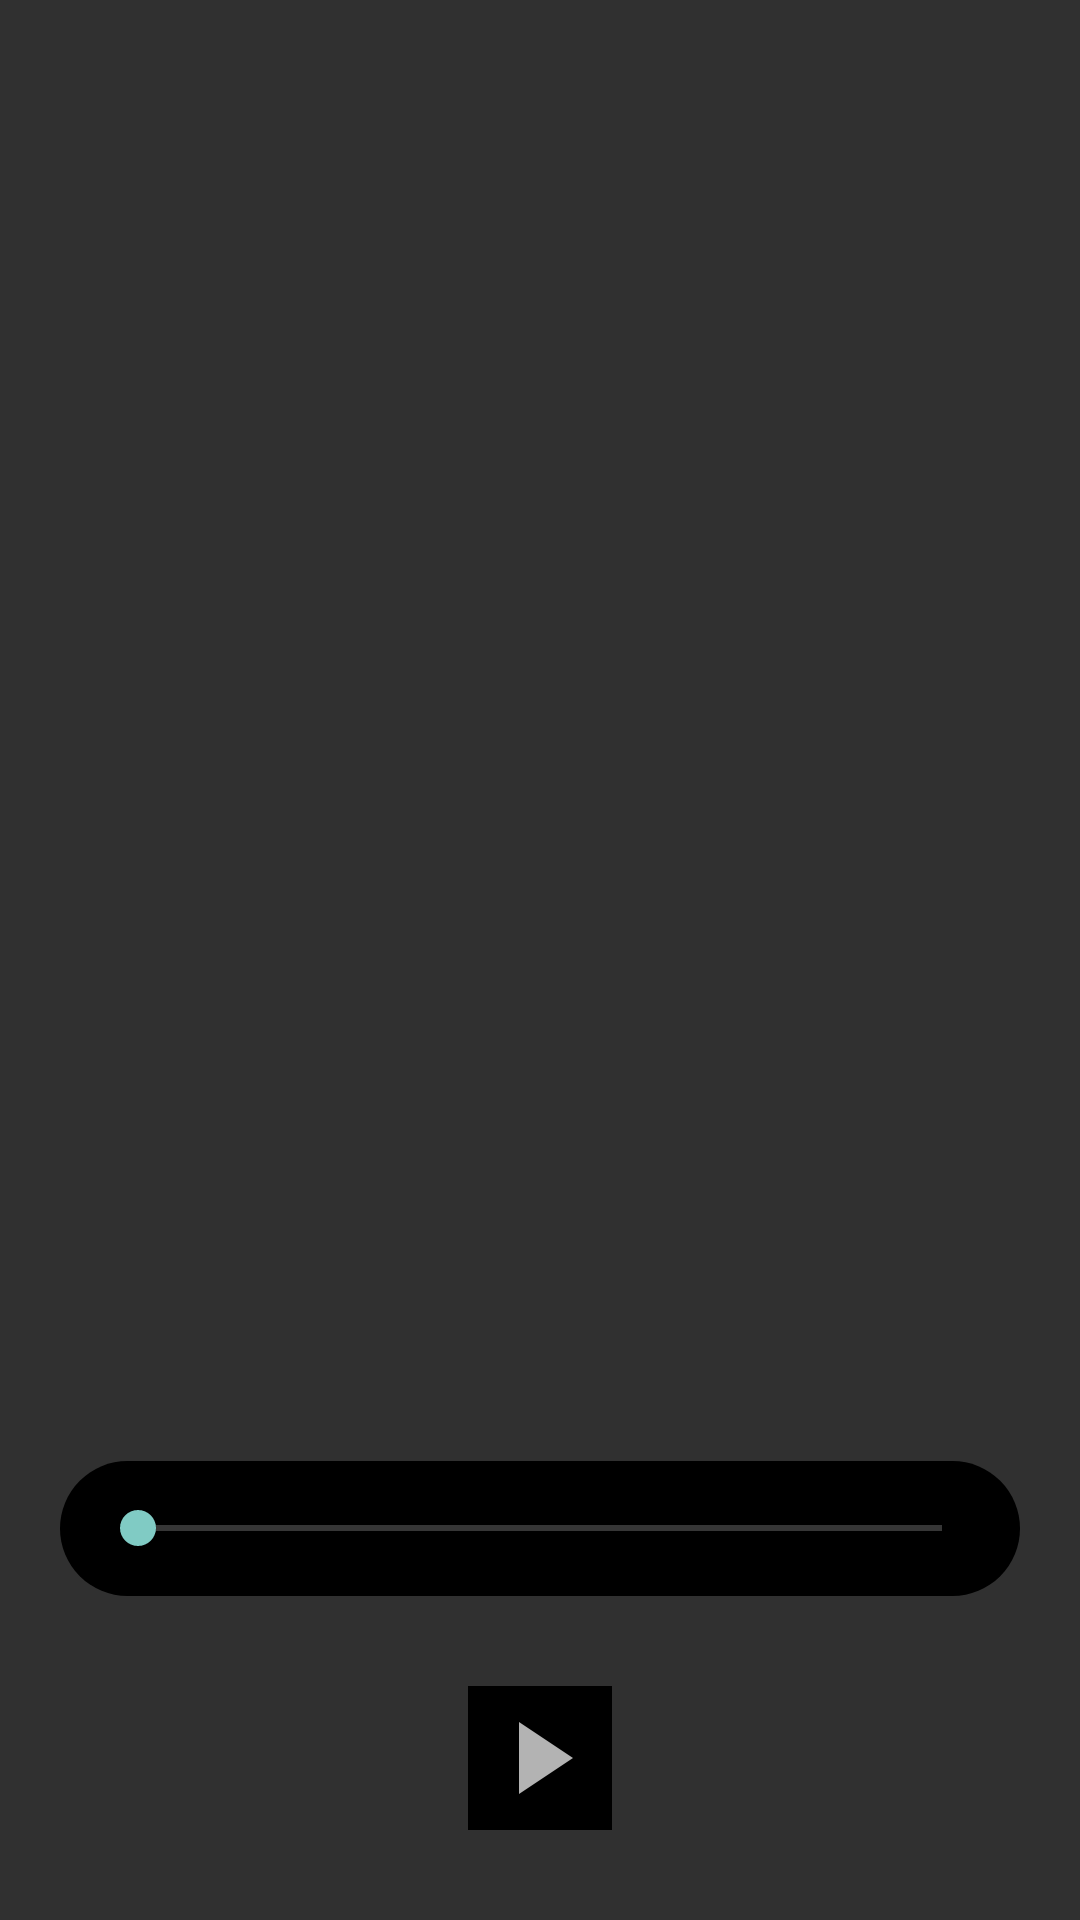

The Android layout XML behind this screen, and the referenced resources:
<!-- AndroidManifest.xml: activity theme SingActivityTheme -->
<!-- res/layout/activity_sing.xml -->
<?xml version="1.0" encoding="utf-8"?>
<androidx.constraintlayout.widget.ConstraintLayout
    xmlns:android="http://schemas.android.com/apk/res/android"
    xmlns:app="http://schemas.android.com/apk/res-auto"
    xmlns:tools="http://schemas.android.com/tools"
    android:id="@+id/layout"
    android:layout_width="match_parent"
    android:layout_height="match_parent"
    android:orientation="vertical"
    tools:context=".SingActivity">

    <androidx.recyclerview.widget.RecyclerView
        android:id="@+id/srt_recycler"
        android:layout_width="match_parent"
        android:layout_height="match_parent"
        app:layout_constraintEnd_toEndOf="parent"
        app:layout_constraintStart_toStartOf="parent"
        app:layout_constraintTop_toTopOf="parent" />

    <LinearLayout
        android:id="@+id/sing_player"
        android:layout_width="match_parent"
        android:layout_height="45dp"
        android:layout_marginHorizontal="20dp"
        android:layout_marginVertical="30dp"
        android:background="@drawable/rounded_corners"
        android:orientation="horizontal"
        android:paddingStart="10dp"
        android:paddingEnd="10dp"
        app:layout_constraintBottom_toTopOf="@id/sing_button"
        app:layout_constraintEnd_toEndOf="parent"
        app:layout_constraintStart_toStartOf="parent">

        <SeekBar
            android:id="@+id/sing_bar"
            android:layout_width="match_parent"
            android:layout_height="wrap_content"
            android:layout_gravity="center" />
    </LinearLayout>

    <ImageButton
        android:id="@+id/sing_button"
        android:layout_width="wrap_content"
        android:layout_height="wrap_content"
        android:layout_gravity="center"
        android:background="?attr/colorPrimaryDark"
        android:minWidth="48dp"
        android:minHeight="48dp"
        android:layout_marginBottom="30dp"
        android:src="@drawable/ic_baseline_play_arrow_24"
        app:layout_constraintBottom_toBottomOf="parent"
        app:layout_constraintEnd_toEndOf="parent"
        app:layout_constraintStart_toStartOf="parent" />
</androidx.constraintlayout.widget.ConstraintLayout>
<!-- resources referenced by this layout -->
<resources>
  <!-- drawable ic_baseline_play_arrow_24 (drawable) -->
  <vector xmlns:android="http://schemas.android.com/apk/res/android"
      android:width="24dp"
      android:height="24dp"
      android:viewportWidth="24"
      android:viewportHeight="24"
      android:tint="?attr/colorControlNormal">
    <group
        android:name="rotationGroup"
        android:pivotX="@integer/button_center_x"
        android:pivotY="@integer/button_center_y"
        android:rotation="0">
    <path
        android:name="play"
        android:fillColor="?attr/colorPrimaryDark"
        android:pathData="@string/play_path" />
    </group>
  </vector>
  <!-- drawable rounded_corners (drawable) -->
  <?xml version="1.0" encoding="utf-8"?>
  <shape xmlns:android="http://schemas.android.com/apk/res/android">
      <corners android:radius="24dp"/>
      <solid android:color="?attr/colorPrimaryDark" />
  </shape>
  <style name="SingActivityTheme" parent="Theme.AppCompat.NoActionBar">
          <item name="colorPrimary">@android:color/transparent</item>
          <item name="background">@android:color/transparent</item>
          <item name="android:windowIsTranslucent">true</item>
  </style>
  <string name="play_path">M5,0 L5,24 23,12 5,0 M16,0 L16,0 16,0 16,0</string>
</resources>
